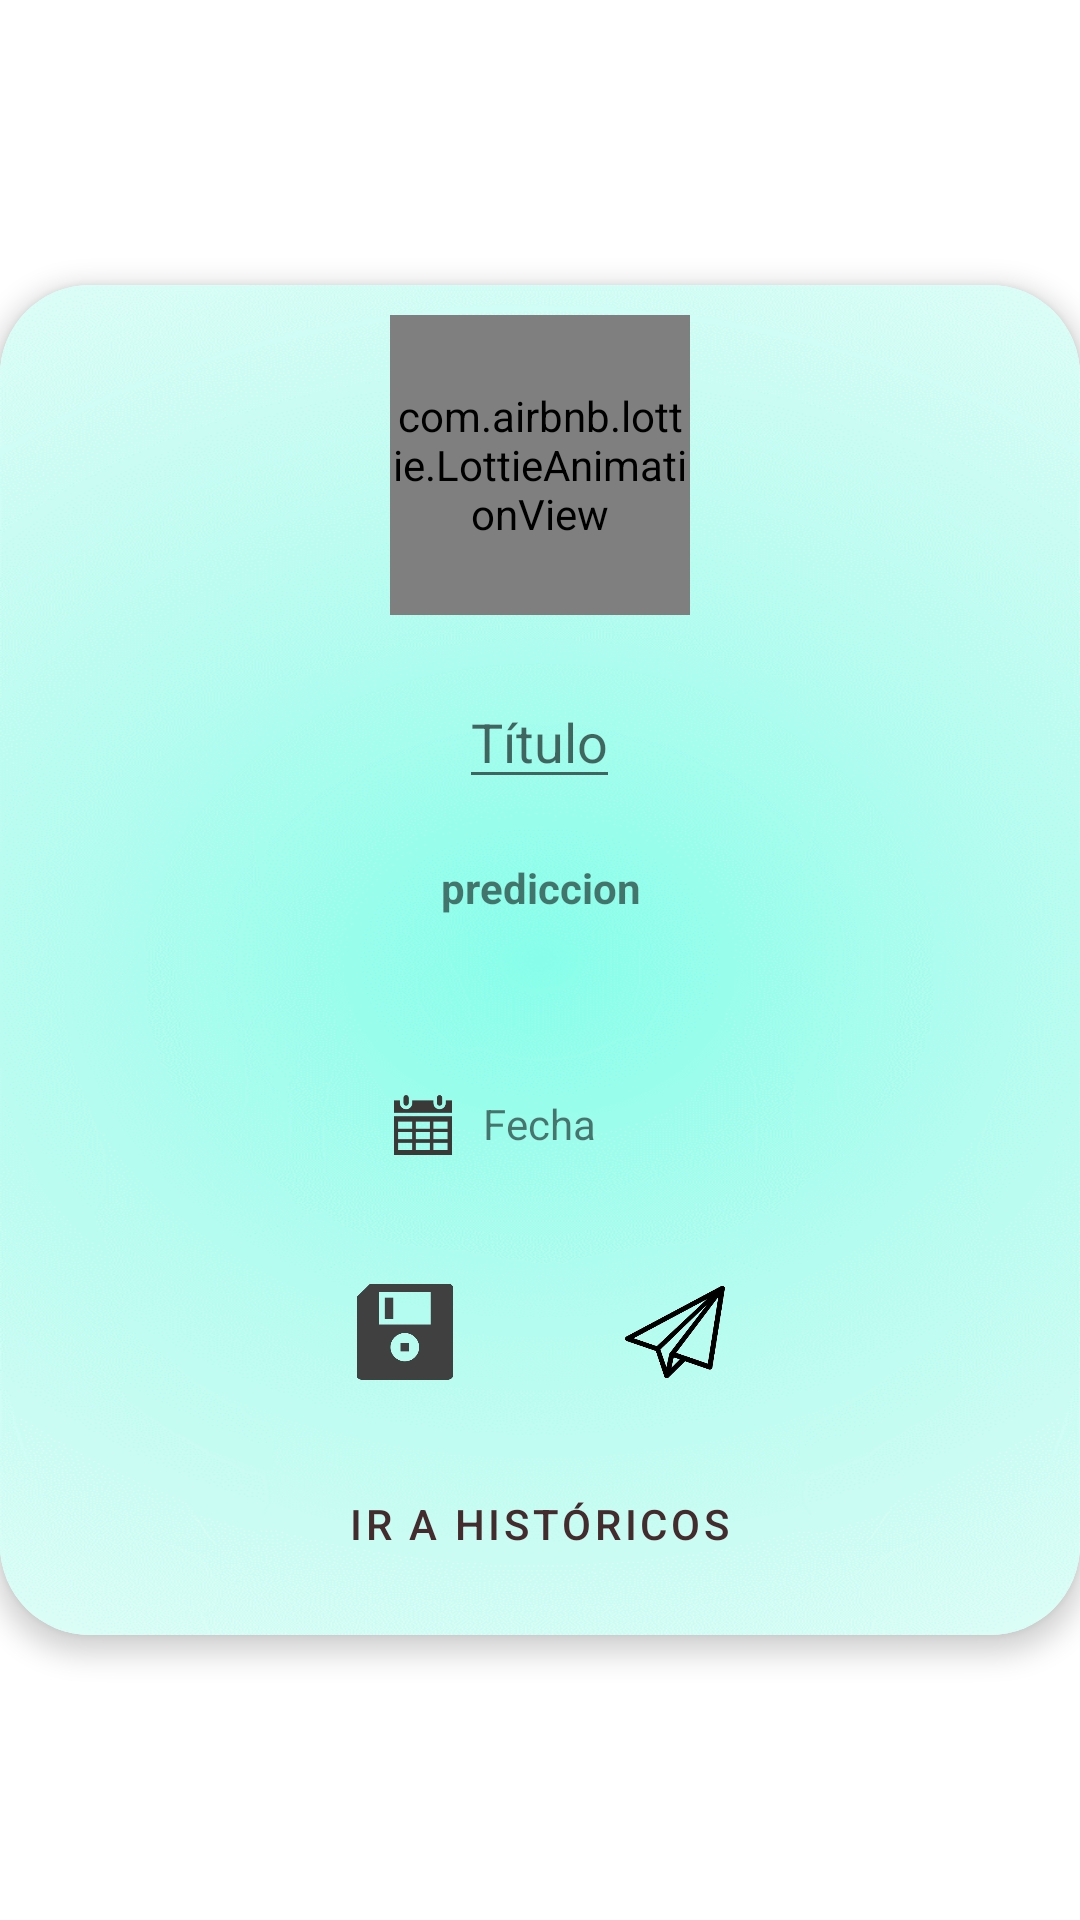

Reconstruct the res/layout file that produces this screen, plus the resources it refers to.
<!-- AndroidManifest.xml: application theme Theme.Shrine -->
<!-- res/layout/prediccion_dialog.xml -->
<?xml version="1.0" encoding="utf-8"?>
<RelativeLayout
    xmlns:android="http://schemas.android.com/apk/res/android"
    xmlns:app="http://schemas.android.com/apk/res-auto"
    xmlns:tools="http://schemas.android.com/tools"
    android:layout_width="match_parent"
    android:layout_height="match_parent">

    <androidx.cardview.widget.CardView
        android:id="@+id/cdw_mostrarFC"
        android:layout_width="match_parent"
        android:layout_height="450dp"
        android:layout_centerInParent="true"
        android:transitionGroup="false"
        app:cardCornerRadius="30dp"
        app:cardElevation="5dp">

        <RelativeLayout
            android:id="@+id/pensando_layout"
            android:layout_width="match_parent"
            android:layout_height="match_parent"
            android:background="@drawable/back_2"
            tools:visibility="gone">

            <com.airbnb.lottie.LottieAnimationView
                android:id="@+id/pensando"
                android:layout_width="250dp"
                android:layout_height="250dp"
                android:layout_centerHorizontal="true"
                android:layout_centerVertical="true"
                app:lottie_autoPlay="true"
                app:lottie_fileName="pensando.json"
                app:lottie_loop="true" />

        </RelativeLayout>


        <ScrollView
            android:id="@+id/resultado_layout"
            android:layout_width="match_parent"
            android:layout_height="450dp"
            android:background="@drawable/back_2"
            tools:visibility="visible">

            <RelativeLayout
                android:layout_width="match_parent"
                android:layout_height="450dp">

                <com.airbnb.lottie.LottieAnimationView
                    android:id="@+id/resultado_animacionBien"
                    android:layout_width="100dp"
                    android:layout_height="100dp"
                    android:layout_centerHorizontal="true"
                    android:layout_marginTop="10dp"
                    app:lottie_fileName="bien_prediccion.json" />

                <com.airbnb.lottie.LottieAnimationView
                    android:id="@+id/resultado_animacionMal"
                    android:layout_width="100dp"
                    android:layout_height="100dp"
                    android:layout_centerHorizontal="true"
                    android:layout_marginTop="10dp"
                    app:lottie_fileName="mal_prediccion.json" />

                <EditText
                    android:id="@+id/titulo"
                    style="@style/Widget.AppCompat.EditText"
                    android:layout_width="wrap_content"
                    android:layout_height="wrap_content"
                    android:layout_centerHorizontal="true"
                    android:layout_marginStart="20dp"
                    android:layout_marginTop="130dp"
                    android:layout_marginEnd="20dp"
                    android:gravity="center"
                    android:hint="Título" />

                <TextView
                    android:id="@+id/prediccion"
                    android:layout_width="wrap_content"
                    android:layout_height="wrap_content"
                    android:layout_below="@+id/titulo"
                    android:layout_centerHorizontal="true"
                    android:layout_marginStart="20dp"
                    android:layout_marginTop="20dp"
                    android:layout_marginEnd="20dp"
                    android:gravity="center"
                    android:text="prediccion"
                    android:textStyle="bold" />


                <TextView
                    android:id="@+id/fecha"
                    android:layout_width="wrap_content"
                    android:layout_height="wrap_content"
                    android:layout_centerHorizontal="true"
                    android:layout_marginStart="10dp"
                    android:layout_marginTop="270dp"
                    android:layout_marginEnd="20dp"
                    android:text="Fecha"
                    app:boxStrokeColor="#8A5B5B" />

                <ImageView
                    android:layout_width="20dp"
                    android:layout_height="20dp"
                    android:layout_marginTop="270dp"
                    android:layout_marginEnd="0dp"
                    android:layout_toStartOf="@+id/fecha"
                    app:srcCompat="@drawable/icono_fecha" />


                <ImageButton
                    android:id="@+id/guardar"
                    android:layout_width="40dp"
                    android:layout_height="40dp"
                    android:layout_below="@+id/fecha"
                    android:layout_marginTop="40dp"
                    android:layout_marginEnd="20dp"
                    android:layout_toStartOf="@+id/espacio"
                    android:background="?attr/selectableItemBackgroundBorderless"
                    android:scaleType="centerInside"
                    android:scaleX="0.8"
                    android:scaleY="0.8"
                    android:src="@drawable/guardar_icon" />

                <Space
                    android:id="@+id/espacio"
                    android:layout_width="10dp"
                    android:layout_height="wrap_content"
                    android:layout_below="@+id/fecha"
                    android:layout_centerHorizontal="true"
                    android:layout_marginTop="40dp" />

                <ImageButton
                    android:id="@+id/enviar"
                    android:layout_width="40dp"
                    android:layout_height="40dp"
                    android:layout_below="@+id/fecha"
                    android:layout_marginStart="20dp"

                    android:layout_marginTop="40dp"

                    android:layout_toEndOf="@+id/espacio"
                    android:background="?attr/selectableItemBackgroundBorderless"
                    android:scaleType="centerInside"
                    android:src="@drawable/enviar_icono" />

                <com.google.android.material.button.MaterialButton
                    android:id="@+id/historicos_btn"
                    style="@style/Widget.Shrine.Button.TextButton"
                    android:layout_width="wrap_content"
                    android:layout_height="wrap_content"
                    android:layout_below="@+id/guardar"
                    android:layout_centerHorizontal="true"
                    android:layout_marginTop="20dp"
                    android:text="IR A HISTÓRICOS" />


            </RelativeLayout>

        </ScrollView>


    </androidx.cardview.widget.CardView>

</RelativeLayout>
<!-- resources referenced by this layout -->
<resources>
  <!-- drawable back_2: png bitmap (drawable, 130545 bytes) -->
  <!-- drawable enviar_icono: png bitmap (drawable, 5146 bytes) -->
  <!-- drawable guardar_icon: png bitmap (drawable, 1963 bytes) -->
  <!-- drawable icono_fecha: png bitmap (drawable, 936 bytes) -->
  <style name="Widget.Shrine.Button.TextButton" parent="Widget.MaterialComponents.Button.TextButton">
          <item name="android:textColor">?android:attr/textColorPrimary</item>
      </style>
  <style name="Theme.Shrine" parent="Theme.MaterialComponents.Light.NoActionBar">
          
          <item name="colorPrimary">@color/colorPrimary</item>
          <item name="colorPrimaryDark">@color/colorPrimaryDark</item>
          <item name="colorSecondary">@color/colorSecondary</item>
          <item name="colorAccent">@color/colorAccent</item>
  
          <item name="android:windowLightStatusBar" tools:targetApi="m">true</item>
          <item name="android:textColorPrimary">@color/textColorPrimary</item>
      </style>
  <color name="colorPrimary">#FF03DAC5</color>
  <color name="colorPrimaryDark">#FBB8AC</color>
  <color name="colorSecondary">#FBB8AC</color>
  <color name="colorAccent">#2A2C2C</color>
  <color name="textColorPrimary">#442C2E</color>
</resources>
